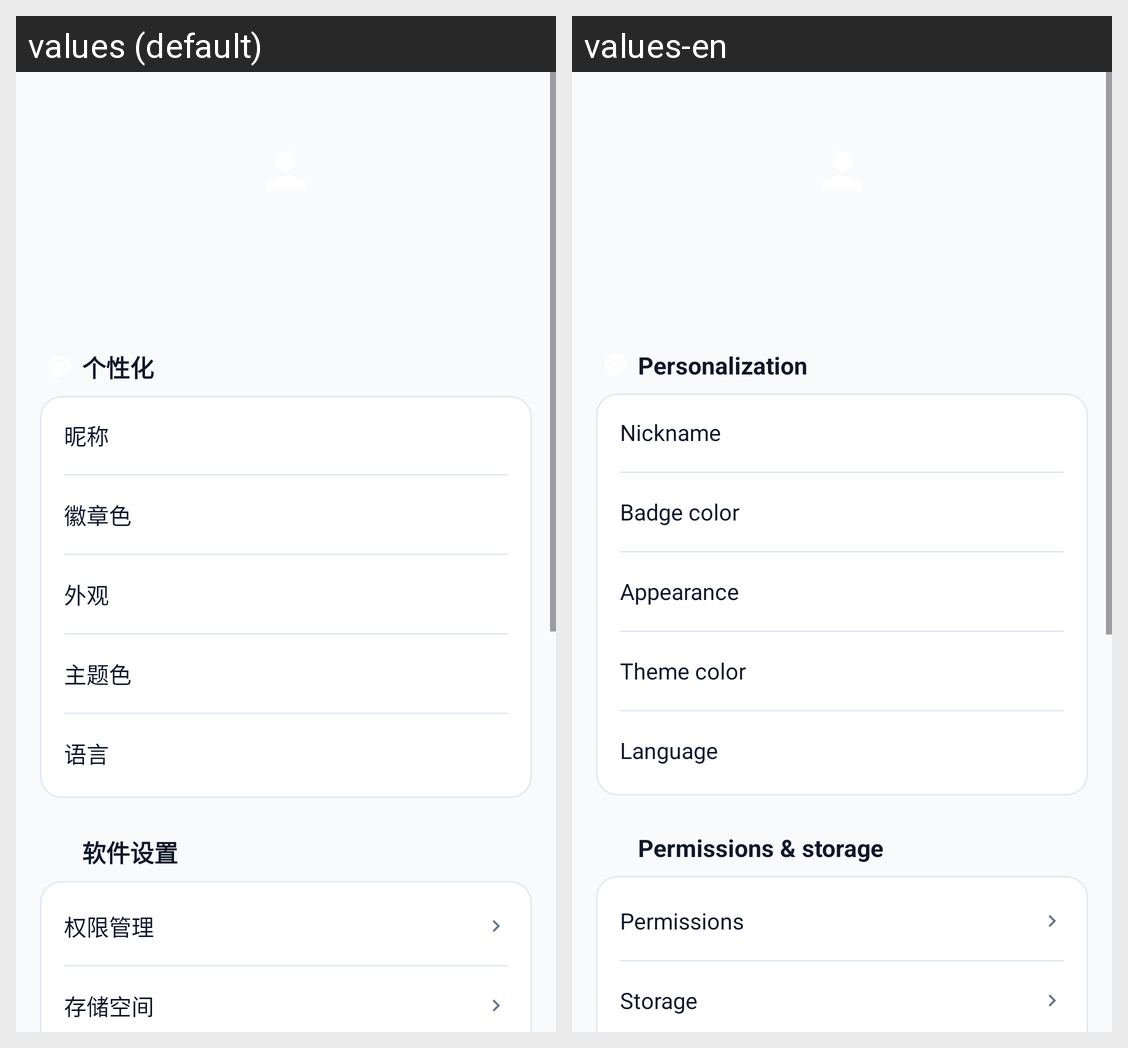

Here is an Android app screen in its default locale and in the app's own translations. Write out the translated-string differences for the strings that appear on this screen.
Android screen res/layout/fragment_mine.xml rendered under 2 locales, left to right: values (default), values-en. Device: Nexus 5 (rendered at 1080×1920; each locale shown at half size, 540×960, under a caption strip naming it); theme Theme.CityFootprint.
Strings drawn on this screen, with the default value and each locale's value (text and hints the layout hard-codes, and strings that could not be matched under every locale, appear in the picture but are not listed):

mine_group_personal
  values: 个性化
  values-en: Personalization

mine_name
  values: 昵称
  values-en: Nickname

mine_badge_color
  values: 徽章色
  values-en: Badge color

mine_appearance
  values: 外观
  values-en: Appearance

mine_theme_color
  values: 主题色
  values-en: Theme color

mine_language
  values: 语言
  values-en: Language

mine_group_software
  values: 软件设置
  values-en: Permissions & storage

mine_permissions
  values: 权限管理
  values-en: Permissions

mine_storage
  values: 存储空间
  values-en: Storage
